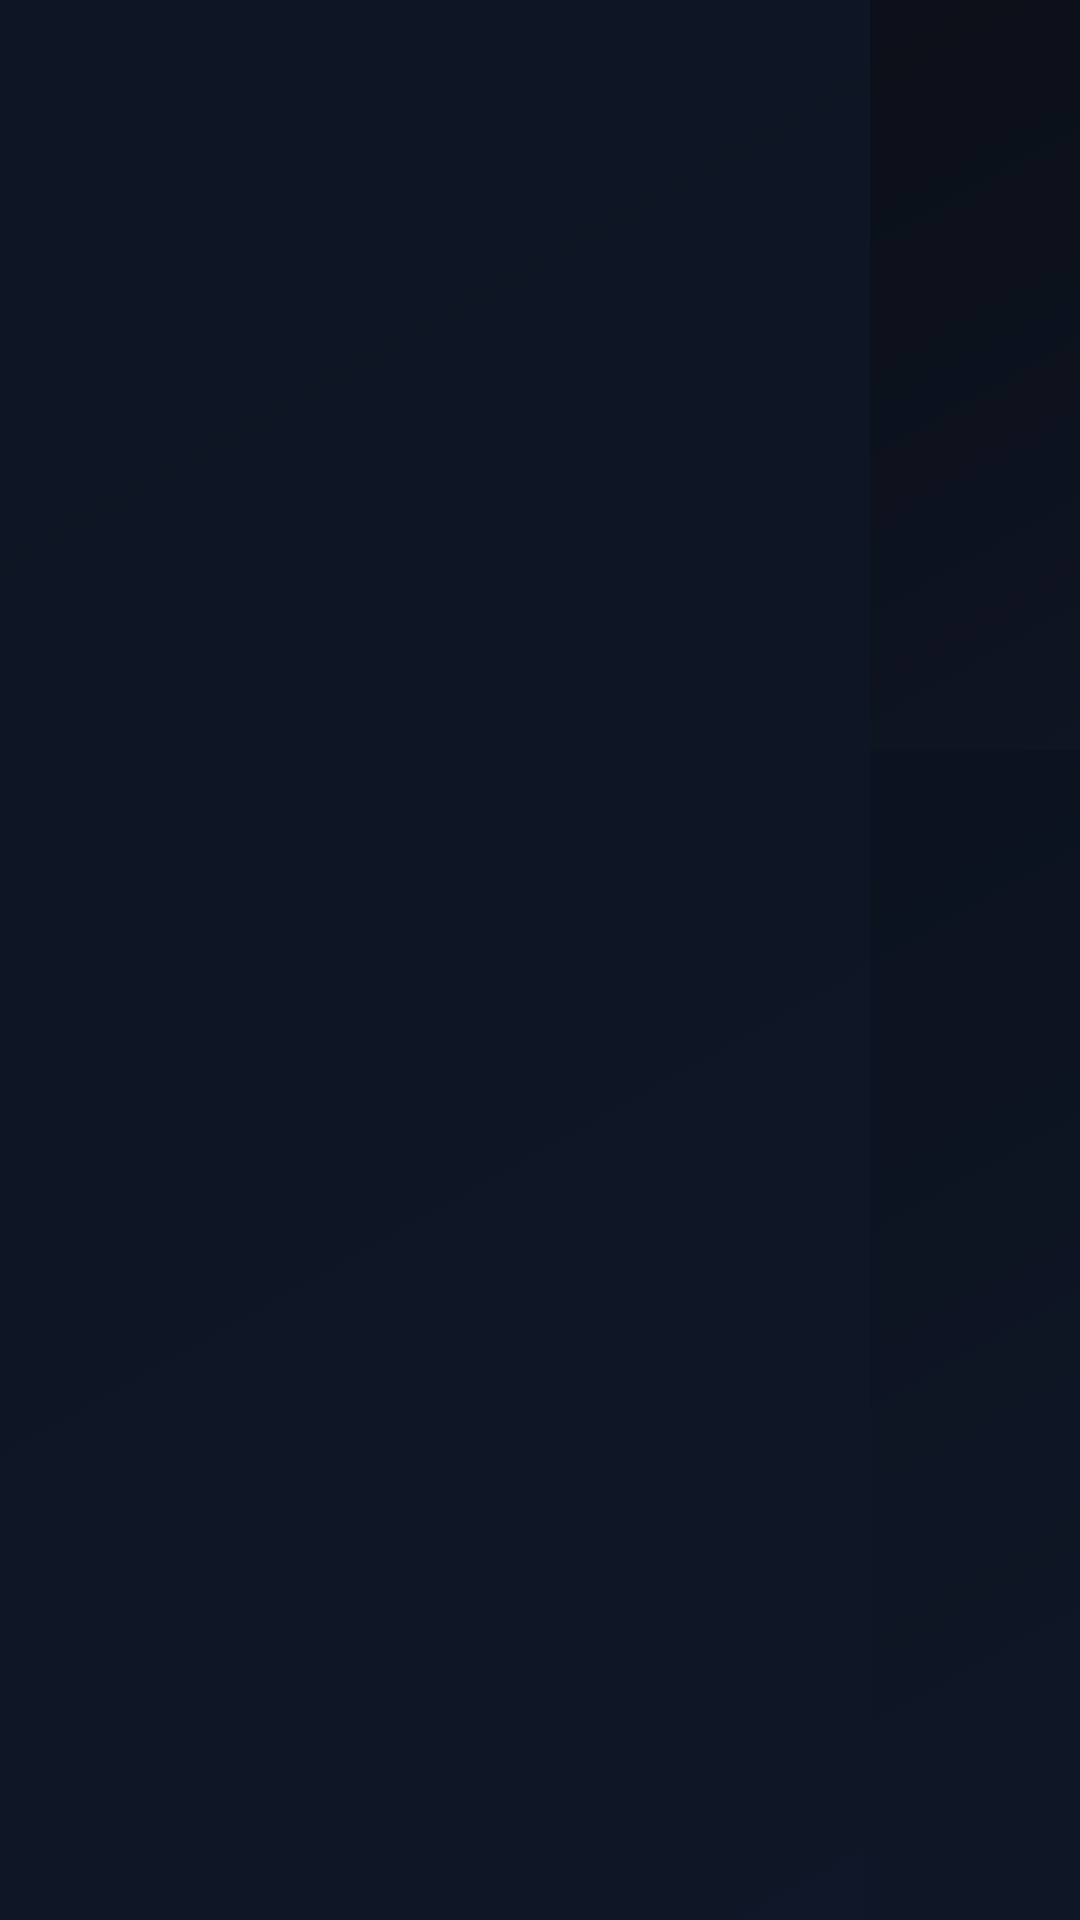

Android layout source for this screen:
<!-- AndroidManifest.xml: application theme Theme.NonoApp -->
<!-- res/layout/fragment_live.xml -->
<?xml version="1.0" encoding="utf-8"?>
<LinearLayout xmlns:android="http://schemas.android.com/apk/res/android"
    android:layout_width="match_parent"
    android:layout_height="match_parent"
    android:orientation="horizontal">

    
    <androidx.recyclerview.widget.RecyclerView
        android:id="@+id/live_categories"
        android:layout_width="290dp"
        android:layout_height="match_parent"
        android:background="@color/pane_mid"
        android:paddingHorizontal="10dp"
        android:paddingVertical="16dp"
        android:clipToPadding="false" />

    
    <LinearLayout
        android:layout_width="0dp"
        android:layout_height="match_parent"
        android:layout_weight="1"
        android:orientation="vertical">

        
        <FrameLayout
            android:layout_width="match_parent"
            android:layout_height="250dp">

            <LinearLayout
                android:layout_width="match_parent"
                android:layout_height="wrap_content"
                android:layout_gravity="bottom"
                android:orientation="vertical"
                android:paddingHorizontal="20dp"
                android:paddingBottom="10dp"
                android:paddingEnd="432dp">

                <TextView
                    android:id="@+id/tv_program_title"
                    android:layout_width="wrap_content"
                    android:layout_height="wrap_content"
                    android:textColor="@color/text_primary"
                    android:textSize="17sp"
                    android:textStyle="bold"
                    android:maxLines="2"
                    android:ellipsize="end" />

                <TextView
                    android:id="@+id/tv_program_time"
                    android:layout_width="wrap_content"
                    android:layout_height="wrap_content"
                    android:layout_marginTop="2dp"
                    android:textColor="@color/text_secondary"
                    android:textSize="13sp" />
            </LinearLayout>
        </FrameLayout>

        <androidx.recyclerview.widget.RecyclerView
            android:id="@+id/live_channels"
            android:layout_width="match_parent"
            android:layout_height="0dp"
            android:layout_weight="1"
            android:background="@color/pane_content"
            android:paddingHorizontal="12dp"
            android:paddingVertical="10dp"
            android:clipToPadding="false" />
    </LinearLayout>
</LinearLayout>
<!-- resources referenced by this layout -->
<resources>
  <color name="pane_content">#B30C121E</color>
  <color name="pane_mid">#E60F1726</color>
  <color name="text_primary">#FFFFFF</color>
  <color name="text_secondary">#9AA7BD</color>
  <style name="Theme.NonoApp" parent="Theme.Leanback">
          <item name="android:windowBackground">@drawable/bg_gradient</item>
          <item name="android:colorBackground">@color/bg</item>
      </style>
  <!-- drawable bg_gradient (drawable) -->
  <?xml version="1.0" encoding="utf-8"?>
  <shape xmlns:android="http://schemas.android.com/apk/res/android" android:shape="rectangle">
      <gradient
          android:type="linear"
          android:angle="135"
          android:startColor="@color/bg_grad_start"
          android:centerColor="@color/bg"
          android:endColor="@color/bg_grad_end" />
  </shape>
  <color name="bg">#0E1420</color>
  <color name="bg_grad_start">#18253D</color>
  <color name="bg_grad_end">#080C14</color>
</resources>
